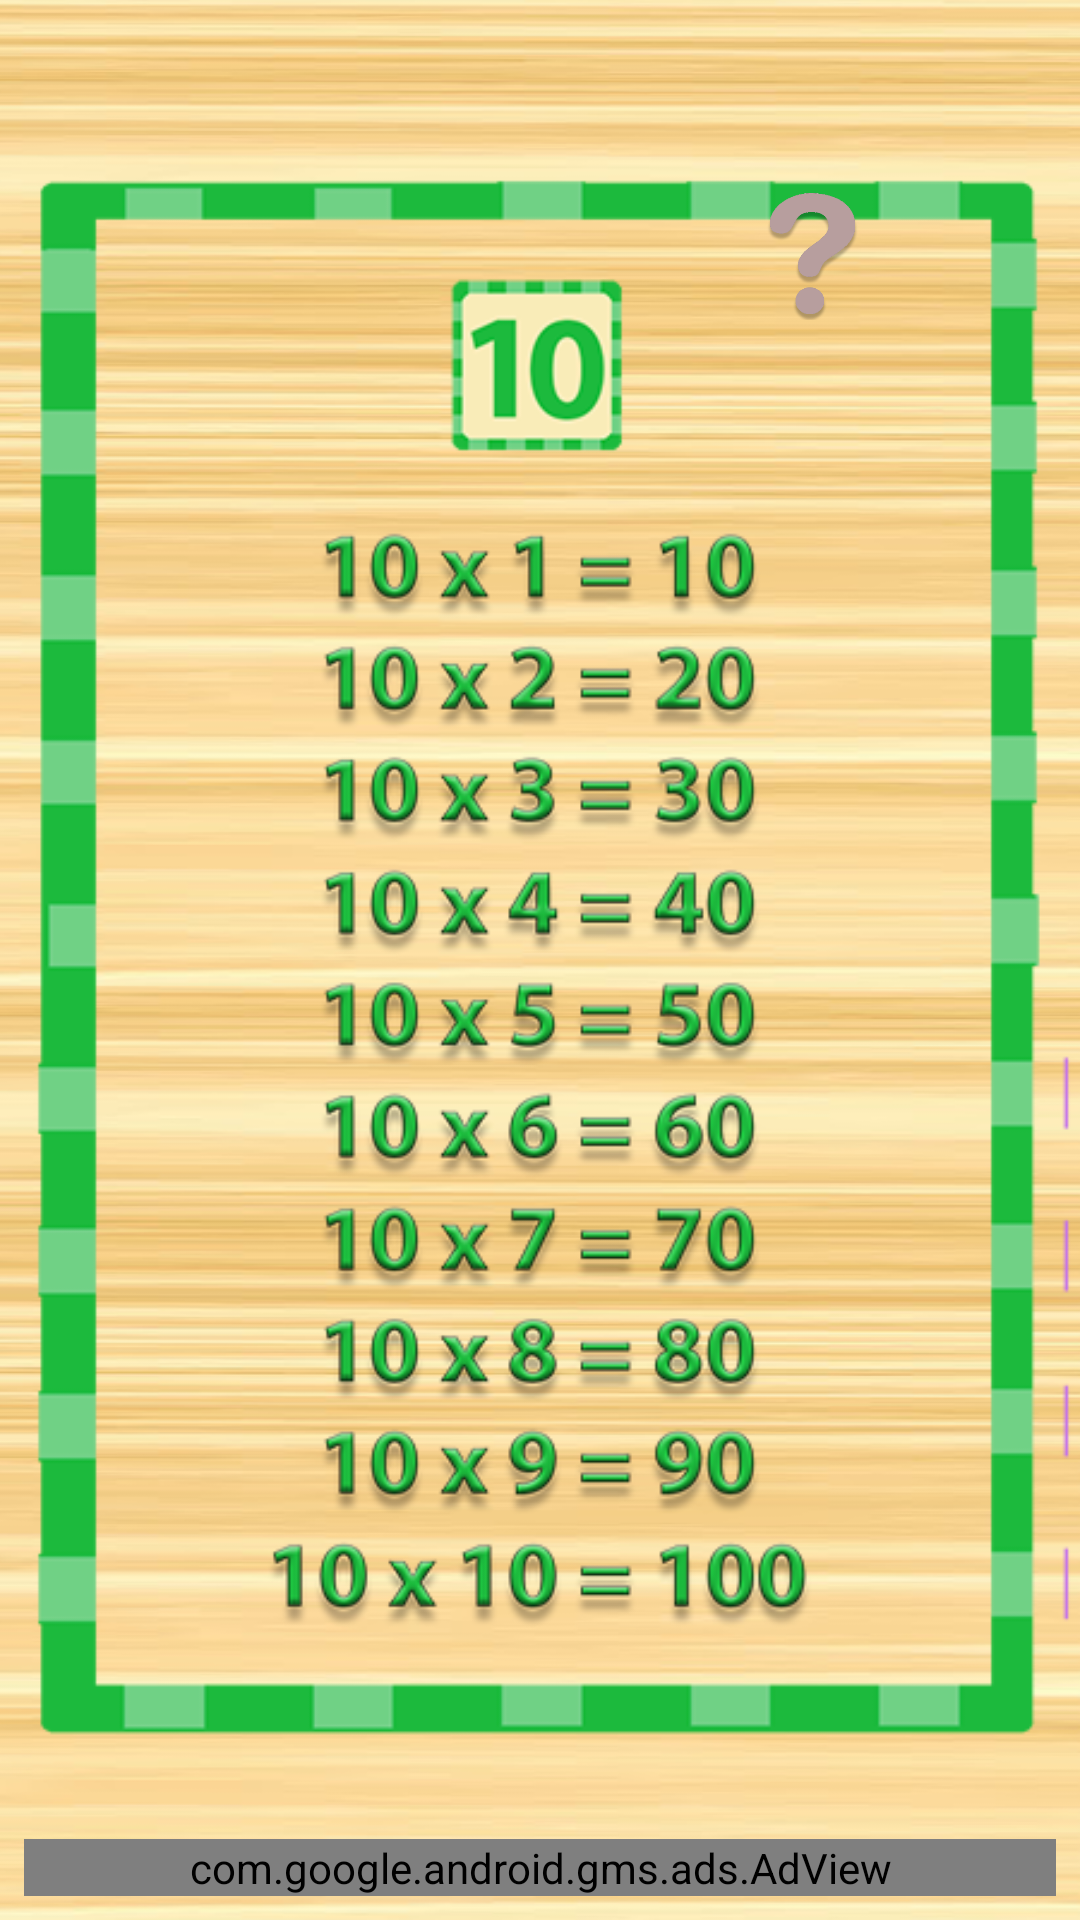

The Android layout XML behind this screen, and the referenced resources:
<!-- AndroidManifest.xml: application theme AppTheme -->
<!-- res/layout/activity_tabuada10.xml -->
<?xml version="1.0" encoding="utf-8"?>

<android.support.constraint.ConstraintLayout xmlns:android="http://schemas.android.com/apk/res/android"
    xmlns:app="http://schemas.android.com/apk/res-auto"
    xmlns:tools="http://schemas.android.com/tools"
    android:layout_width="match_parent"
    android:layout_height="match_parent"
    android:background="@drawable/bgmadeira"
    tools:context="br.com.tabuadaparacriancas.Tabuada10">

    <ImageView
        android:id="@+id/imageView12"
        android:layout_width="wrap_content"
        android:layout_height="wrap_content"
        android:layout_marginBottom="8dp"
        android:layout_marginEnd="8dp"
        android:src="@drawable/tabuadado10"
        app:layout_constraintBottom_toBottomOf="parent"
        app:layout_constraintEnd_toEndOf="parent"
        app:layout_constraintHorizontal_bias="0.0"
        app:layout_constraintStart_toStartOf="parent"
        app:layout_constraintTop_toTopOf="parent"
        app:layout_constraintVertical_bias="0.0" />

    <Button
        android:id="@+id/pt10"
        android:layout_width="47dp"
        android:layout_height="44dp"
        android:layout_marginBottom="8dp"
        android:layout_marginEnd="8dp"
        android:layout_marginStart="8dp"
        android:layout_marginTop="8dp"
        android:background="@drawable/ponto"
        android:onClick="abrirModal10"
        app:layout_constraintBottom_toBottomOf="parent"
        app:layout_constraintEnd_toEndOf="parent"
        app:layout_constraintHorizontal_bias="0.806"
        app:layout_constraintStart_toStartOf="parent"
        app:layout_constraintTop_toTopOf="parent"
        app:layout_constraintVertical_bias="0.094" />

    <com.google.android.gms.ads.AdView xmlns:ads="http://schemas.android.com/apk/res-auto"
        android:id="@+id/adView"
        android:layout_width="0dp"
        android:layout_height="wrap_content"
        android:layout_marginBottom="8dp"
        android:layout_marginEnd="8dp"
        android:layout_marginStart="8dp"
        android:layout_marginTop="8dp"
        ads:adSize="BANNER"
        ads:adUnitId="ca-app-pub-1594606495855009/2953453633"
        ads:layout_constraintHorizontal_bias="0.0"
        ads:layout_constraintTop_toTopOf="parent"
        ads:layout_constraintVertical_bias="1.0"
        app:layout_constraintBottom_toBottomOf="parent"
        app:layout_constraintEnd_toEndOf="parent"
        app:layout_constraintStart_toStartOf="parent" />
</android.support.constraint.ConstraintLayout>
<!-- resources referenced by this layout -->
<resources>
  <!-- drawable bgmadeira: png bitmap (drawable, 313393 bytes) -->
  <!-- drawable ponto: png bitmap (drawable, 29439 bytes) -->
  <!-- drawable tabuadado10: png bitmap (drawable, 156940 bytes) -->
  <style name="AppTheme" parent="android:Theme.Holo.Light.NoActionBar">
          
      </style>
</resources>
